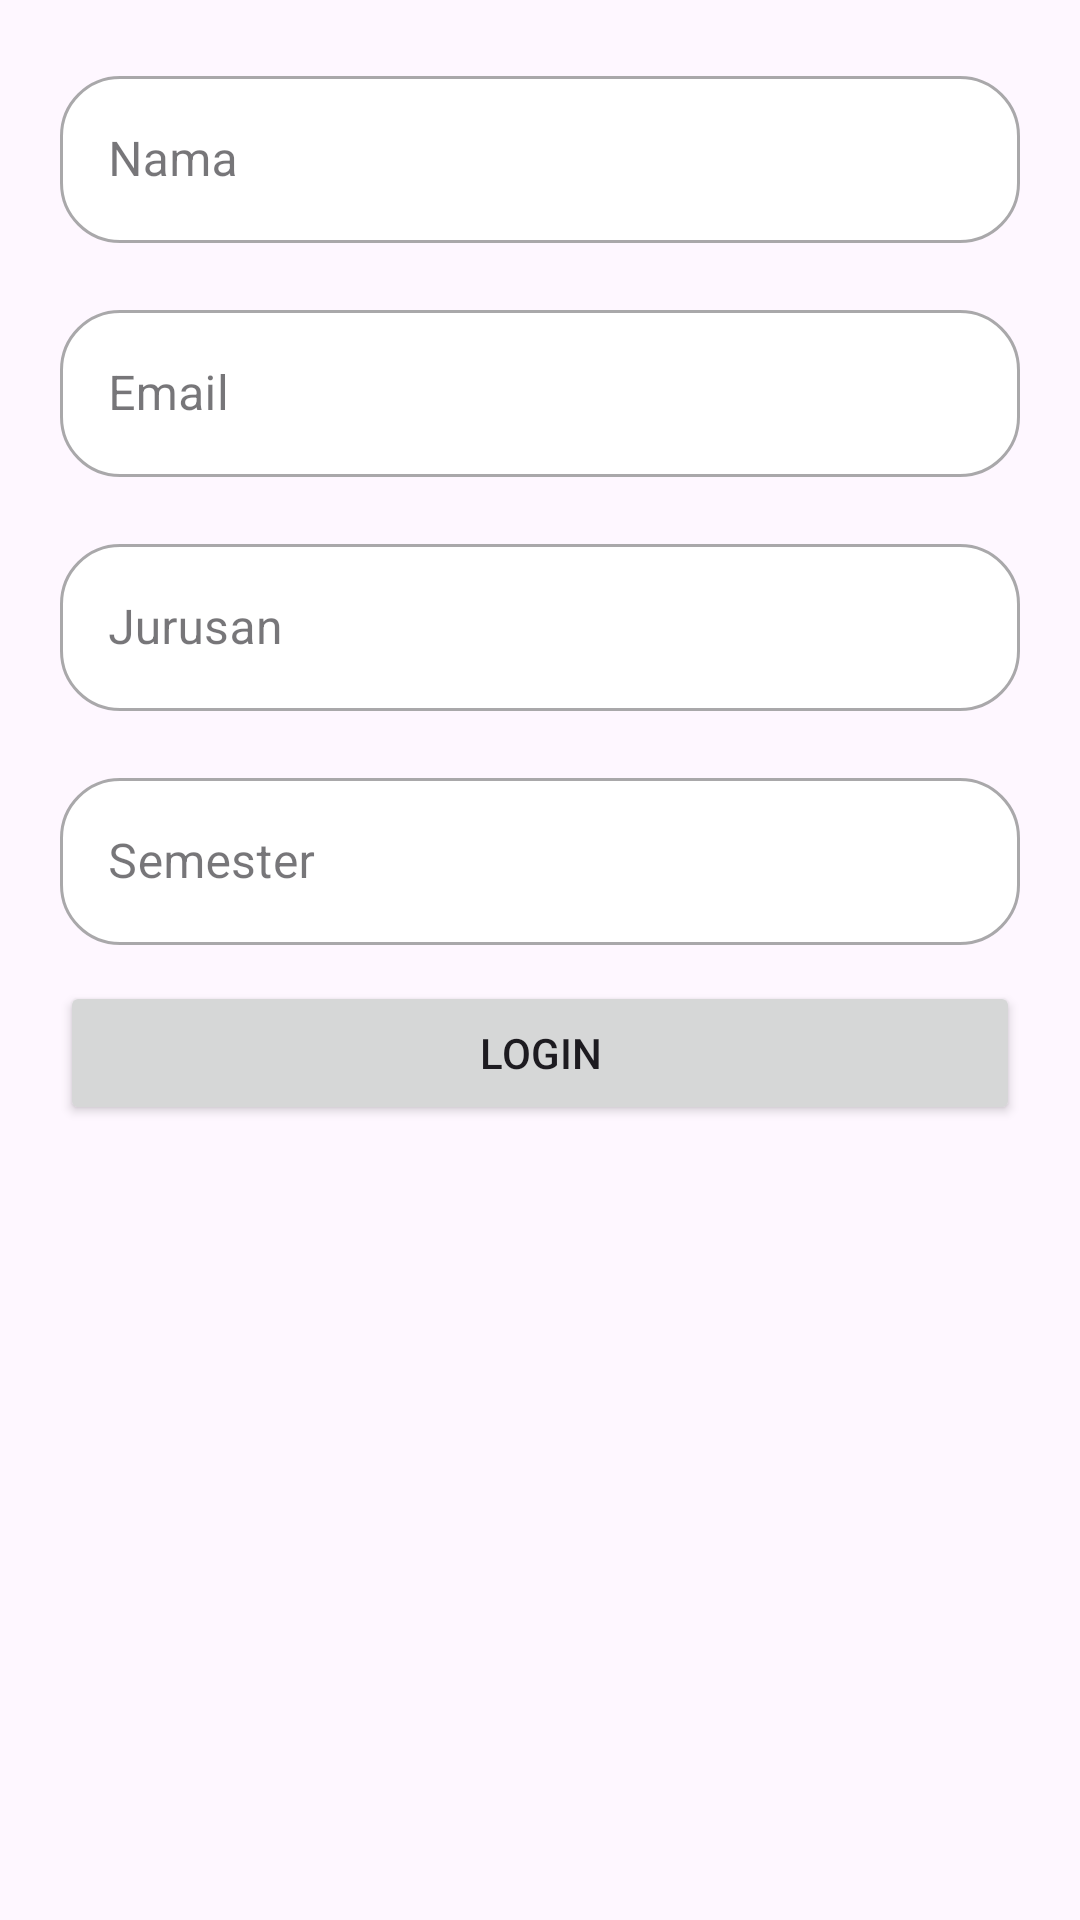

Write the Android layout XML for this screen, with the resource values it uses.
<!-- AndroidManifest.xml: application theme Theme.TalentClassApp -->
<!-- res/layout/activity_login.xml -->
<?xml version="1.0" encoding="utf-8"?>
<LinearLayout xmlns:android="http://schemas.android.com/apk/res/android"
    xmlns:app="http://schemas.android.com/apk/res-auto"
    xmlns:tools="http://schemas.android.com/tools"
    android:layout_width="match_parent"
    android:layout_height="match_parent"
    android:layout_gravity="center"
    android:padding="20dp"
    android:orientation="vertical"
    tools:context=".LoginActivity">


    <com.google.android.material.textfield.TextInputLayout
        style="@style/Widget.MaterialComponents.TextInputLayout.OutlinedBox"
        android:layout_width="match_parent"
        android:layout_height="wrap_content"
        android:layout_marginBottom="12dp"
        android:hint="Nama"
        app:boxBackgroundColor="@color/white"
        app:boxCornerRadiusTopStart="20dp"
        app:boxCornerRadiusTopEnd="20dp"
        app:boxCornerRadiusBottomStart="20dp"
        app:boxCornerRadiusBottomEnd="20dp">

        <com.google.android.material.textfield.TextInputEditText
            android:id="@+id/et_name_login"
            android:layout_width="match_parent"
            android:layout_height="wrap_content"
            android:inputType="text"/>

    </com.google.android.material.textfield.TextInputLayout>

    <com.google.android.material.textfield.TextInputLayout
        style="@style/Widget.MaterialComponents.TextInputLayout.OutlinedBox"
        android:layout_width="match_parent"
        android:layout_height="wrap_content"
        android:layout_marginBottom="12dp"
        android:hint="Email"
        android:layout_marginTop="5dp"
        app:boxBackgroundColor="@color/white"
        app:boxCornerRadiusTopStart="20dp"
        app:boxCornerRadiusTopEnd="20dp"
        app:boxCornerRadiusBottomStart="20dp"
        app:boxCornerRadiusBottomEnd="20dp">

        <com.google.android.material.textfield.TextInputEditText
            android:id="@+id/et_email_login"
            android:layout_width="match_parent"
            android:layout_height="wrap_content"
            android:inputType="textEmailAddress"/>

    </com.google.android.material.textfield.TextInputLayout>

    <com.google.android.material.textfield.TextInputLayout
        style="@style/Widget.MaterialComponents.TextInputLayout.OutlinedBox"
        android:layout_width="match_parent"
        android:layout_height="wrap_content"
        android:layout_marginBottom="12dp"
        android:hint="Jurusan"
        android:layout_marginTop="5dp"
        app:boxBackgroundColor="@color/white"
        app:boxCornerRadiusTopStart="20dp"
        app:boxCornerRadiusTopEnd="20dp"
        app:boxCornerRadiusBottomStart="20dp"
        app:boxCornerRadiusBottomEnd="20dp">

        <com.google.android.material.textfield.TextInputEditText
            android:id="@+id/et_major_login"
            android:layout_width="match_parent"
            android:layout_height="wrap_content"
            android:inputType="text"/>

    </com.google.android.material.textfield.TextInputLayout>

    <com.google.android.material.textfield.TextInputLayout
        style="@style/Widget.MaterialComponents.TextInputLayout.OutlinedBox"
        android:layout_width="match_parent"
        android:layout_height="wrap_content"
        android:layout_marginBottom="12dp"
        android:hint="Semester"
        android:layout_marginTop="5dp"
        app:boxBackgroundColor="@color/white"
        app:boxCornerRadiusTopStart="20dp"
        app:boxCornerRadiusTopEnd="20dp"
        app:boxCornerRadiusBottomStart="20dp"
        app:boxCornerRadiusBottomEnd="20dp">

        <com.google.android.material.textfield.TextInputEditText
            android:id="@+id/et_semester_login"
            android:layout_width="match_parent"
            android:layout_height="wrap_content"
            android:inputType="number"/>

    </com.google.android.material.textfield.TextInputLayout>

    <Button
        android:id="@+id/button_login"
        android:layout_width="match_parent"
        android:layout_height="wrap_content"
        android:text="Login"/>

</LinearLayout>
<!-- resources referenced by this layout -->
<resources>
  <style name="Theme.TalentClassApp" parent="Base.Theme.TalentClassApp" />
  <style name="Base.Theme.TalentClassApp" parent="Theme.Material3.DayNight.NoActionBar">
          
          
      </style>
  <!-- not gathered from this repository: default colours our renderer supplied (Android Studio template values) -->
  <color name="white">#FFFFFFFF</color>
</resources>
